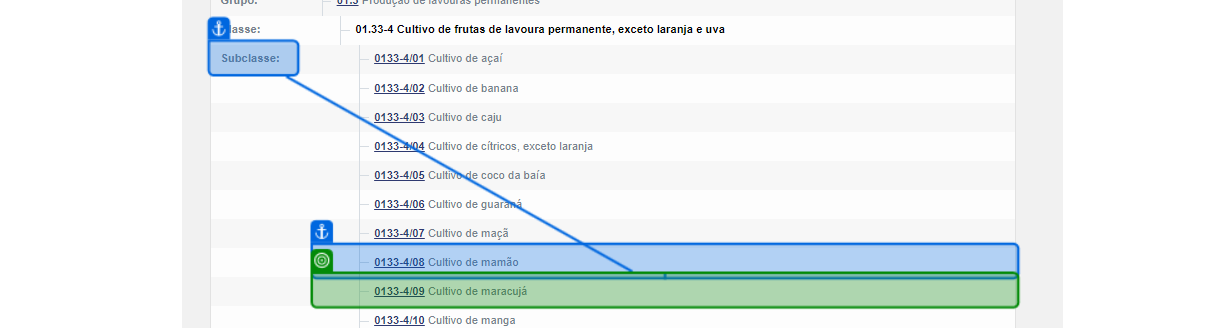
Task: Estrutura Empresarial Robótica
Workflow: FluxoSecaoADivisao01

Step 1: get-text from the table cell in window 'IBGE | Concla | Busca online' (chrome.exe)

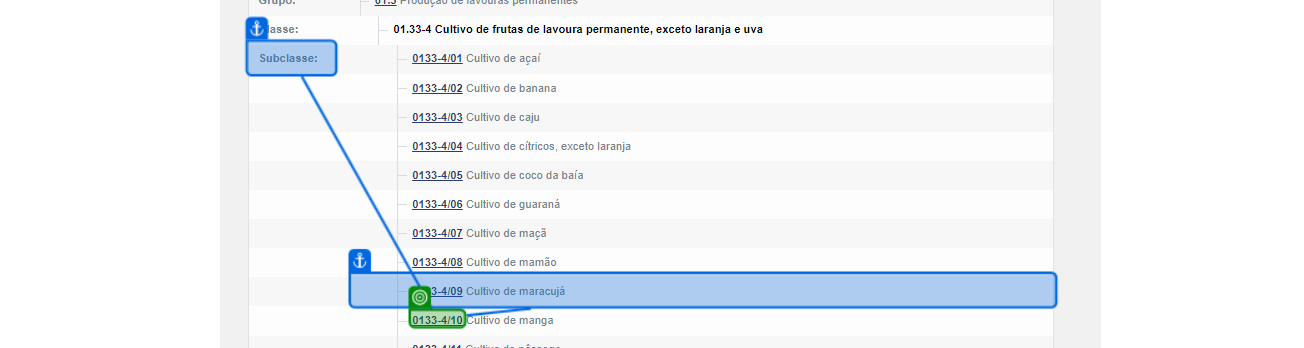
Step 2: get-text from the link in window 'IBGE | Concla | Busca online' (chrome.exe)

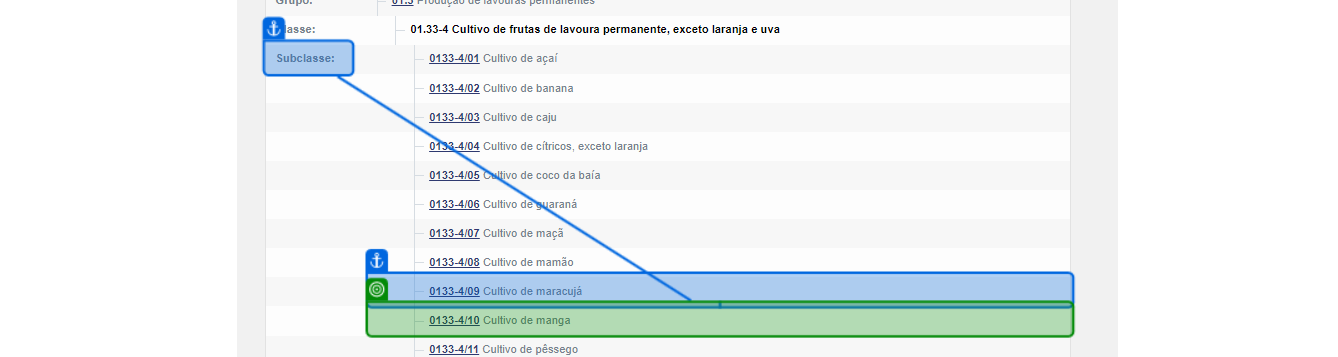
Step 3: get-text from the table cell in window 'IBGE | Concla | Busca online' (chrome.exe)

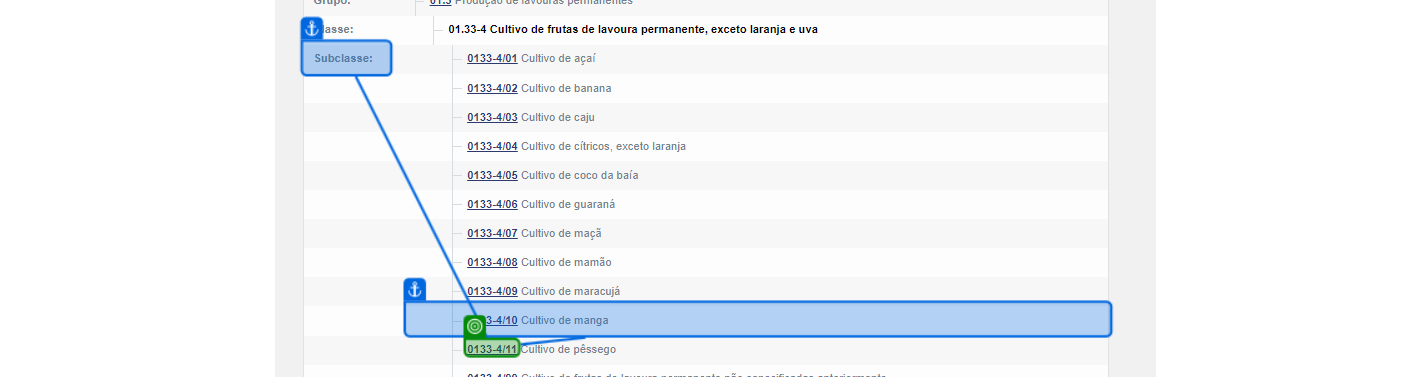
Step 4: get-text from the link in window 'IBGE | Concla | Busca online' (chrome.exe)

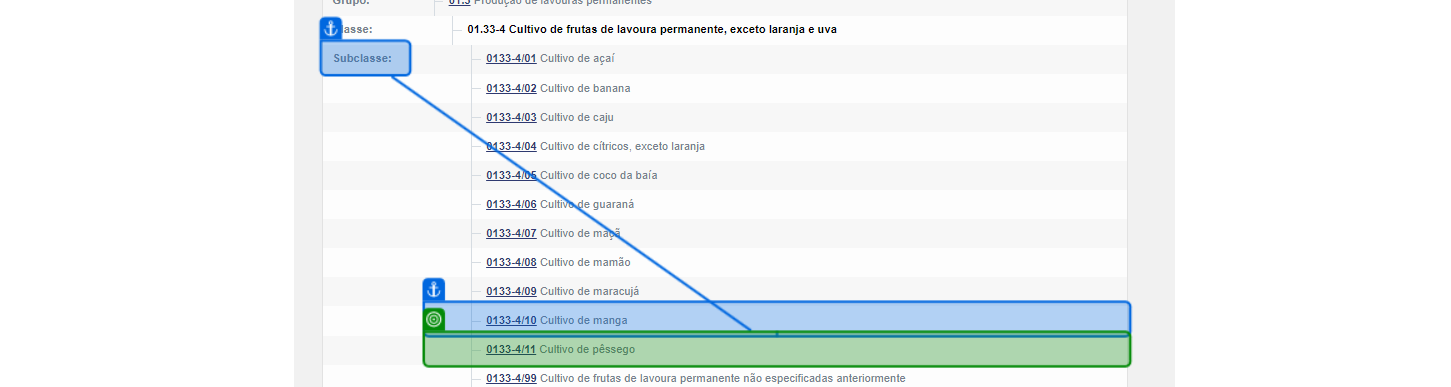
Step 5: get-text from the table cell in window 'IBGE | Concla | Busca online' (chrome.exe)

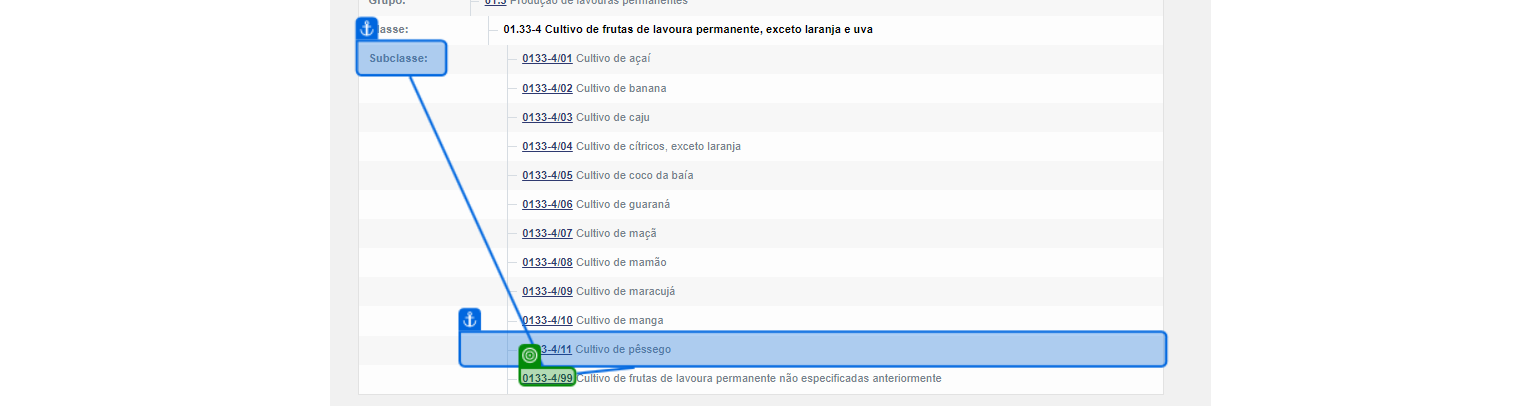
Step 6: get-text from the link in window 'IBGE | Concla | Busca online' (chrome.exe)

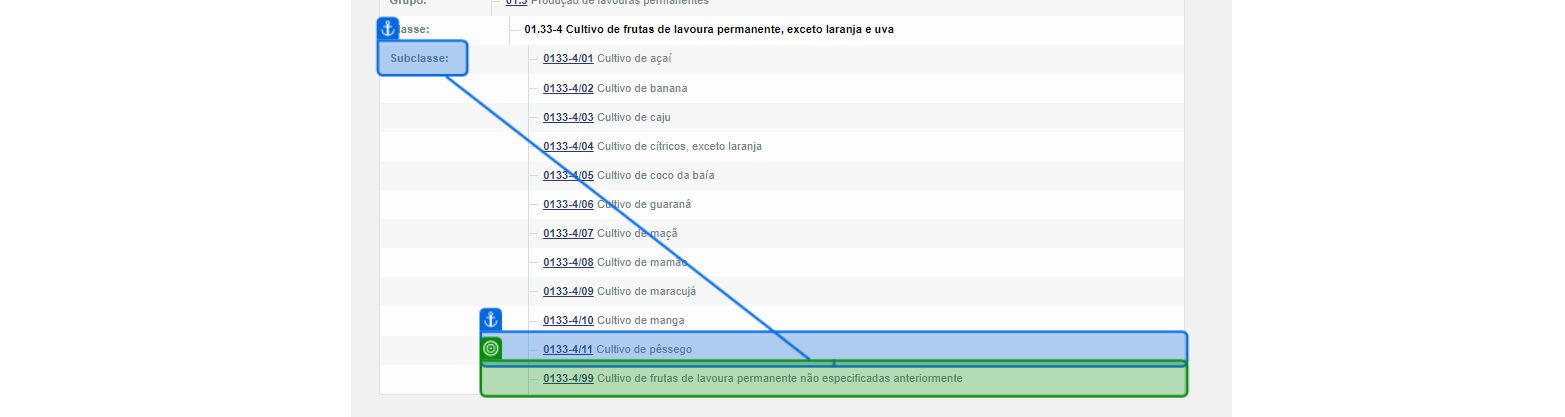
Step 7: get-text from the table cell in window 'IBGE | Concla | Busca online' (chrome.exe)

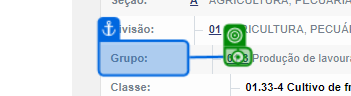
Step 8: click on the link in window 'IBGE | Concla | Busca online' (chrome.exe)

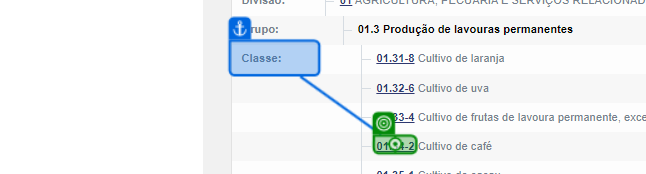
Step 9: click on the link in window 'IBGE | Concla | Busca online' (chrome.exe)

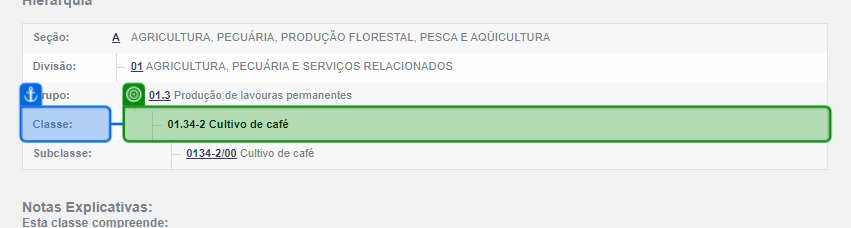
Step 10: get-text from the table cell in window 'IBGE | Concla | Busca online' (chrome.exe)

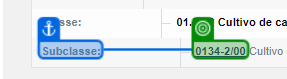
Step 11: get-text from the link in window 'IBGE | Concla | Busca online' (chrome.exe)

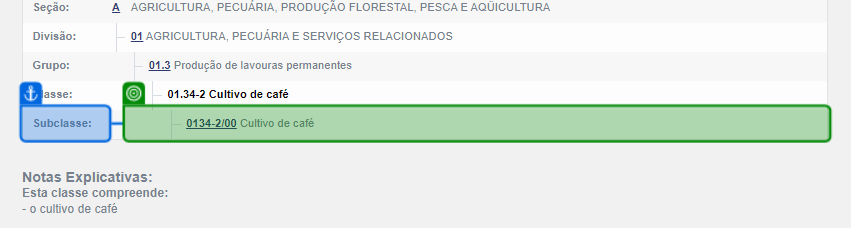
Step 12: get-text from the table cell in window 'IBGE | Concla | Busca online' (chrome.exe)

Step 13: click on the link in window 'IBGE | Concla | Busca online' (chrome.exe) (same screen as step 8)

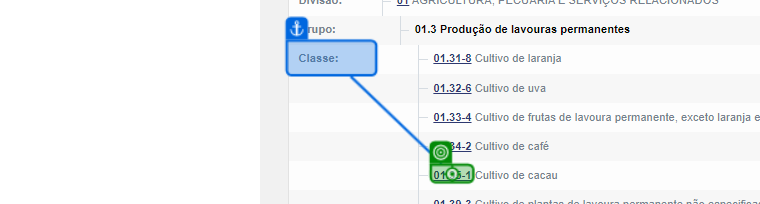
Step 14: click on the link in window 'IBGE | Concla | Busca online' (chrome.exe)

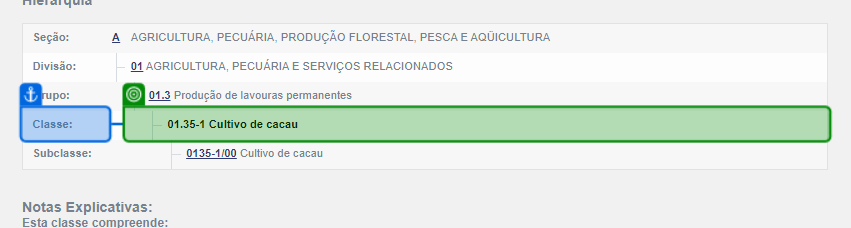
Step 15: get-text from the table cell in window 'IBGE | Concla | Busca online' (chrome.exe)

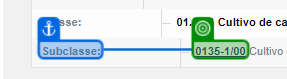
Step 16: get-text from the link in window 'IBGE | Concla | Busca online' (chrome.exe)

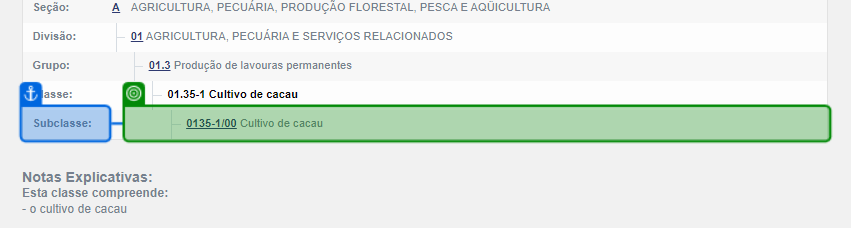
Step 17: get-text from the table cell in window 'IBGE | Concla | Busca online' (chrome.exe)

Step 18: click on the link in window 'IBGE | Concla | Busca online' (chrome.exe) (same screen as step 8)

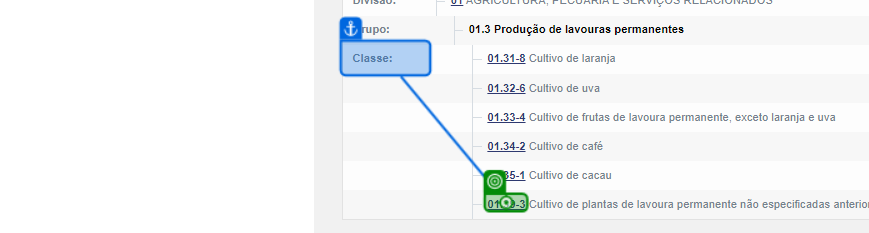
Step 19: click on the link in window 'IBGE | Concla | Busca online' (chrome.exe)

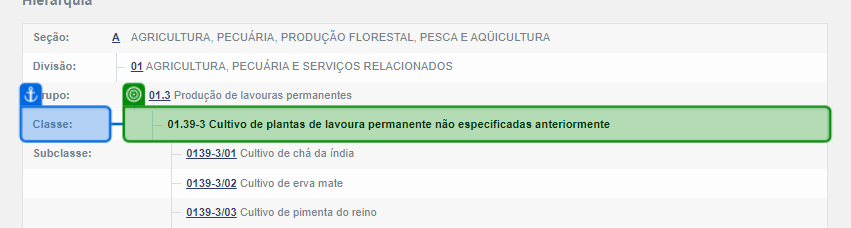
Step 20: get-text from the table cell in window 'IBGE | Concla | Busca online' (chrome.exe)

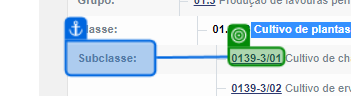
Step 21: get-text from the link in window 'IBGE | Concla | Busca online' (chrome.exe)

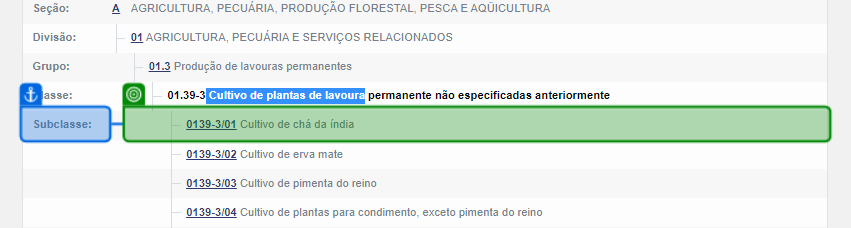
Step 22: get-text from the table cell in window 'IBGE | Concla | Busca online' (chrome.exe)

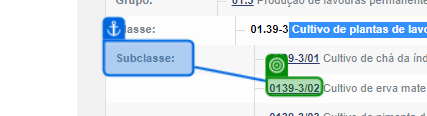
Step 23: get-text from the link in window 'IBGE | Concla | Busca online' (chrome.exe)

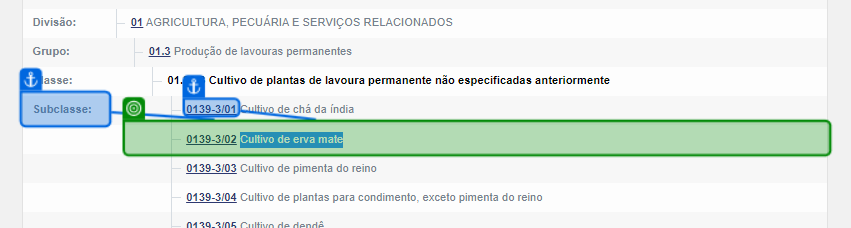
Step 24: get-text from the table cell in window 'IBGE | Concla | Busca online' (chrome.exe)

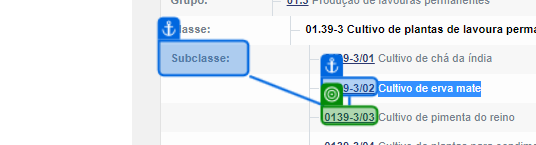
Step 25: get-text from the link in window 'IBGE | Concla | Busca online' (chrome.exe)

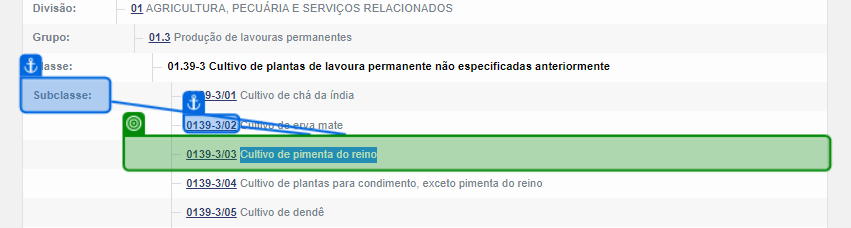
Step 26: get-text from the table cell in window 'IBGE | Concla | Busca online' (chrome.exe)
